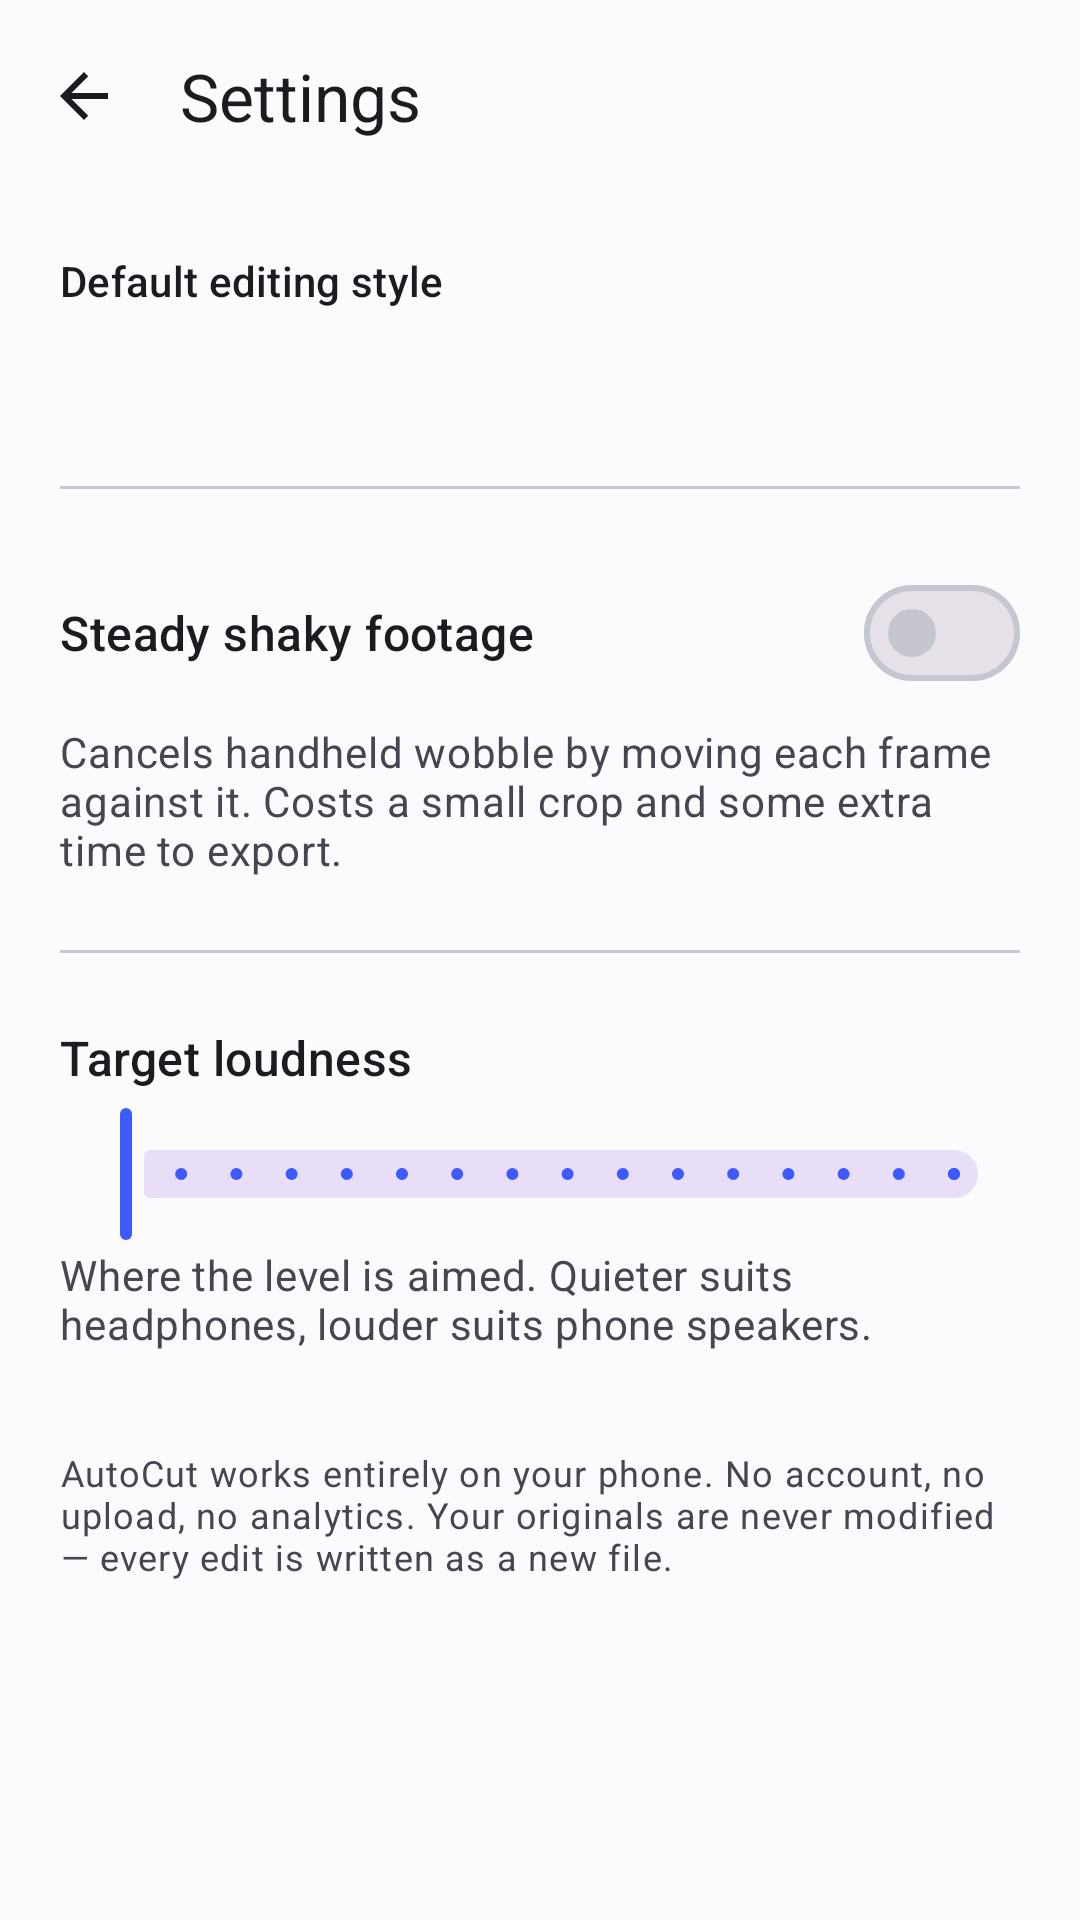

Here is an Android app screen rendered from its layout file. Give the layout XML and the strings, colors and styles it references.
<!-- AndroidManifest.xml: application theme Theme.AutoCut -->
<!-- res/layout/activity_settings.xml -->
<?xml version="1.0" encoding="utf-8"?>
<androidx.coordinatorlayout.widget.CoordinatorLayout
    xmlns:android="http://schemas.android.com/apk/res/android"
    xmlns:app="http://schemas.android.com/apk/res-auto"
    android:layout_width="match_parent"
    android:layout_height="match_parent"
    android:fitsSystemWindows="true">

    <com.google.android.material.appbar.AppBarLayout
        android:layout_width="match_parent"
        android:layout_height="wrap_content"
        android:background="?android:colorBackground"
        android:fitsSystemWindows="true"
        app:elevation="0dp">

        <com.google.android.material.appbar.MaterialToolbar
            android:id="@+id/toolbar"
            android:layout_width="match_parent"
            android:layout_height="?attr/actionBarSize"
            app:navigationIcon="@drawable/ic_back"
            app:title="@string/title_settings" />
    </com.google.android.material.appbar.AppBarLayout>

    <ScrollView
        android:id="@+id/scroll"
        android:layout_width="match_parent"
        android:layout_height="match_parent"
        android:clipToPadding="false"
        app:layout_behavior="@string/appbar_scrolling_view_behavior">

        <LinearLayout
            android:layout_width="match_parent"
            android:layout_height="wrap_content"
            android:orientation="vertical"
            android:padding="20dp">

            <TextView
                android:layout_width="match_parent"
                android:layout_height="wrap_content"
                android:text="@string/settings_style_title"
                android:textAppearance="@style/TextAppearance.Material3.TitleSmall" />

            <com.google.android.material.chip.ChipGroup
                android:id="@+id/styleGroup"
                android:layout_width="match_parent"
                android:layout_height="wrap_content"
                android:layout_marginTop="8dp"
                app:singleLine="false"
                app:singleSelection="true"
                app:selectionRequired="true" />

            <TextView
                android:id="@+id/styleBlurb"
                android:layout_width="match_parent"
                android:layout_height="wrap_content"
                android:layout_marginTop="8dp"
                android:textAppearance="@style/TextAppearance.Material3.BodyMedium"
                android:textColor="?attr/colorOnSurfaceVariant" />

            <View
                android:layout_width="match_parent"
                android:layout_height="1dp"
                android:layout_marginVertical="24dp"
                android:background="?attr/colorOutline" />

            <com.google.android.material.materialswitch.MaterialSwitch
                android:id="@+id/stabilize"
                android:layout_width="match_parent"
                android:layout_height="wrap_content"
                android:text="@string/settings_stabilize_title"
                android:textAppearance="@style/TextAppearance.Material3.TitleMedium" />

            <TextView
                android:layout_width="match_parent"
                android:layout_height="wrap_content"
                android:layout_marginTop="6dp"
                android:text="@string/settings_stabilize_summary"
                android:textAppearance="@style/TextAppearance.Material3.BodyMedium"
                android:textColor="?attr/colorOnSurfaceVariant" />

            <View
                android:layout_width="match_parent"
                android:layout_height="1dp"
                android:layout_marginVertical="24dp"
                android:background="?attr/colorOutline" />

            <LinearLayout
                android:layout_width="match_parent"
                android:layout_height="wrap_content"
                android:orientation="horizontal">

                <TextView
                    android:layout_width="0dp"
                    android:layout_height="wrap_content"
                    android:layout_weight="1"
                    android:text="@string/settings_loudness_title"
                    android:textAppearance="@style/TextAppearance.Material3.TitleMedium" />

                <TextView
                    android:id="@+id/loudnessValue"
                    android:layout_width="wrap_content"
                    android:layout_height="wrap_content"
                    android:textAppearance="@style/TextAppearance.Material3.TitleMedium"
                    android:textColor="?attr/colorPrimary" />
            </LinearLayout>

            <com.google.android.material.slider.Slider
                android:id="@+id/loudness"
                android:layout_width="match_parent"
                android:layout_height="wrap_content"
                android:layout_marginTop="4dp"
                android:stepSize="1"
                android:valueFrom="-24"
                android:valueTo="-9" />

            <TextView
                android:layout_width="match_parent"
                android:layout_height="wrap_content"
                android:text="@string/settings_loudness_summary"
                android:textAppearance="@style/TextAppearance.Material3.BodyMedium"
                android:textColor="?attr/colorOnSurfaceVariant" />

            <TextView
                android:layout_width="match_parent"
                android:layout_height="wrap_content"
                android:layout_marginTop="32dp"
                android:text="@string/settings_about"
                android:textAppearance="@style/TextAppearance.Material3.BodySmall"
                android:textColor="?attr/colorOnSurfaceVariant" />
        </LinearLayout>
    </ScrollView>
</androidx.coordinatorlayout.widget.CoordinatorLayout>
<!-- resources referenced by this layout -->
<resources>
  <!-- drawable ic_back (drawable) -->
  <vector xmlns:android="http://schemas.android.com/apk/res/android"
      android:width="24dp" android:height="24dp"
      android:viewportWidth="24" android:viewportHeight="24"
      android:autoMirrored="true"
      android:tint="?attr/colorOnSurface">
      <path android:fillColor="#000000"
          android:pathData="M20,11H7.83l5.59,-5.59L12,4l-8,8 8,8 1.41,-1.41L7.83,13H20v-2z" />
  </vector>
  <string name="settings_about">AutoCut works entirely on your phone. No account, no upload, no analytics. Your originals are never modified — every edit is written as a new file.</string>
  <string name="settings_loudness_summary">Where the level is aimed. Quieter suits headphones, louder suits phone speakers.</string>
  <string name="settings_loudness_title">Target loudness</string>
  <string name="settings_stabilize_summary">Cancels handheld wobble by moving each frame against it. Costs a small crop and some extra time to export.</string>
  <string name="settings_stabilize_title">Steady shaky footage</string>
  <string name="settings_style_title">Default editing style</string>
  <string name="title_settings">Settings</string>
  <style name="Theme.AutoCut" parent="Theme.Material3.DayNight.NoActionBar">
          <item name="colorPrimary">@color/brand</item>
          <item name="colorPrimaryContainer">@color/brand_container</item>
          <item name="colorOnPrimaryContainer">@color/on_brand_container</item>
          <item name="android:colorBackground">@color/surface</item>
          <item name="colorSurface">@color/surface</item>
          <item name="colorSurfaceContainer">@color/surface_container</item>
          <item name="colorOnSurface">@color/on_surface</item>
          <item name="colorOnSurfaceVariant">@color/on_surface_variant</item>
          <item name="colorOutline">@color/outline</item>
          <item name="android:statusBarColor">@color/surface</item>
          <item name="android:navigationBarColor">@color/surface</item>
          <item name="android:windowLightStatusBar" tools:targetApi="m">@bool/light_system_bars</item>
          
          <item name="android:windowLightNavigationBar">@bool/light_system_bars</item>
          
          <item name="chipStyle">@style/Widget.Material3.Chip.Filter</item>
      </style>
  <color name="brand">#3D5AFE</color>
  <color name="brand_container">#DDE3FF</color>
  <color name="on_brand_container">#0A1550</color>
  <color name="surface">#FBFBFE</color>
  <color name="surface_container">#F0F1F7</color>
  <color name="on_surface">#1A1B20</color>
  <color name="on_surface_variant">#45464F</color>
  <color name="outline">#C5C6D0</color>
</resources>
